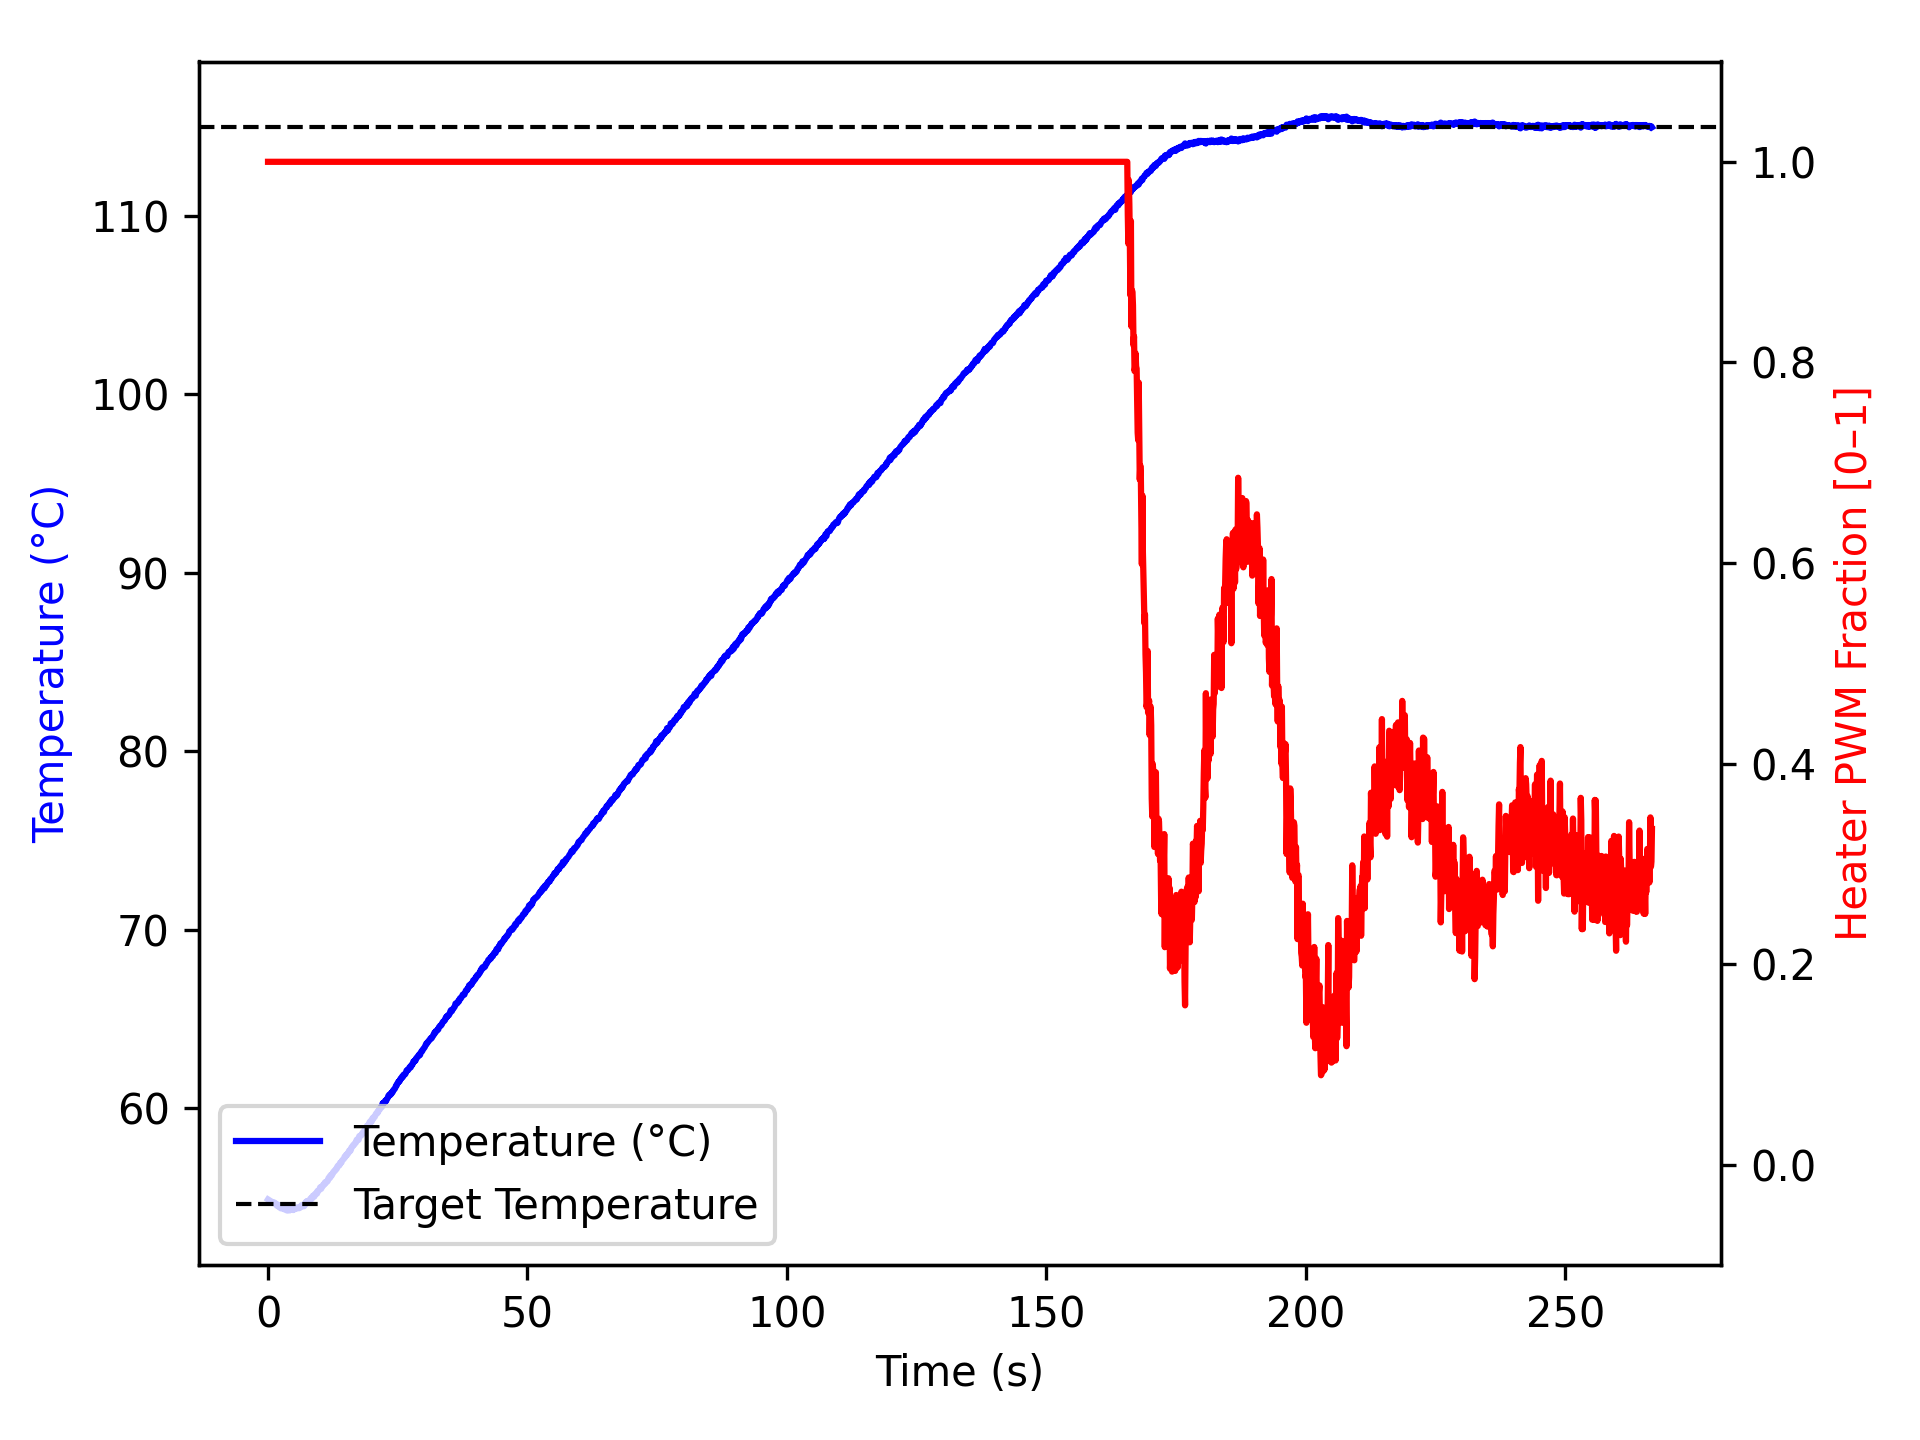

The data file committed next to this chart (first rows):
time_ms, temperature, heater
2, 54.9, 1.0
1104, 54.7, 1.0
1205, 54.73, 1.0
1307, 54.68, 1.0
1408, 54.66, 1.0
1509, 54.66, 1.0
1610, 54.66, 1.0
1710, 54.55, 1.0
1810, 54.57, 1.0
1911, 54.59, 1.0
2012, 54.57, 1.0
2114, 54.48, 1.0
2215, 54.59, 1.0
2316, 54.49, 1.0
2418, 54.41, 1.0
2519, 54.4, 1.0
2620, 54.41, 1.0
2721, 54.45, 1.0
2821, 54.42, 1.0
2922, 54.41, 1.0
3022, 54.37, 1.0
3122, 54.34, 1.0
3223, 54.38, 1.0
3323, 54.38, 1.0
3423, 54.37, 1.0
3524, 54.37, 1.0
3625, 54.28, 1.0
3726, 54.3, 1.0
3826, 54.3, 1.0
3926, 54.32, 1.0
4026, 54.36, 1.0
4126, 54.28, 1.0
4226, 54.32, 1.0
4326, 54.3, 1.0
4426, 54.37, 1.0
4526, 54.32, 1.0
4626, 54.38, 1.0
4726, 54.34, 1.0
4826, 54.3, 1.0
4927, 54.34, 1.0
5027, 54.34, 1.0
5127, 54.37, 1.0
5228, 54.42, 1.0
5328, 54.41, 1.0
5428, 54.4, 1.0
5530, 54.38, 1.0
5631, 54.45, 1.0
5732, 54.45, 1.0
5832, 54.45, 1.0
5932, 54.45, 1.0
6032, 54.41, 1.0
6132, 54.43, 1.0
6232, 54.49, 1.0
6332, 54.49, 1.0
6432, 54.57, 1.0
6532, 54.59, 1.0
6632, 54.54, 1.0
6732, 54.52, 1.0
6832, 54.54, 1.0
6933, 54.52, 1.0
... 2,589 more rows
